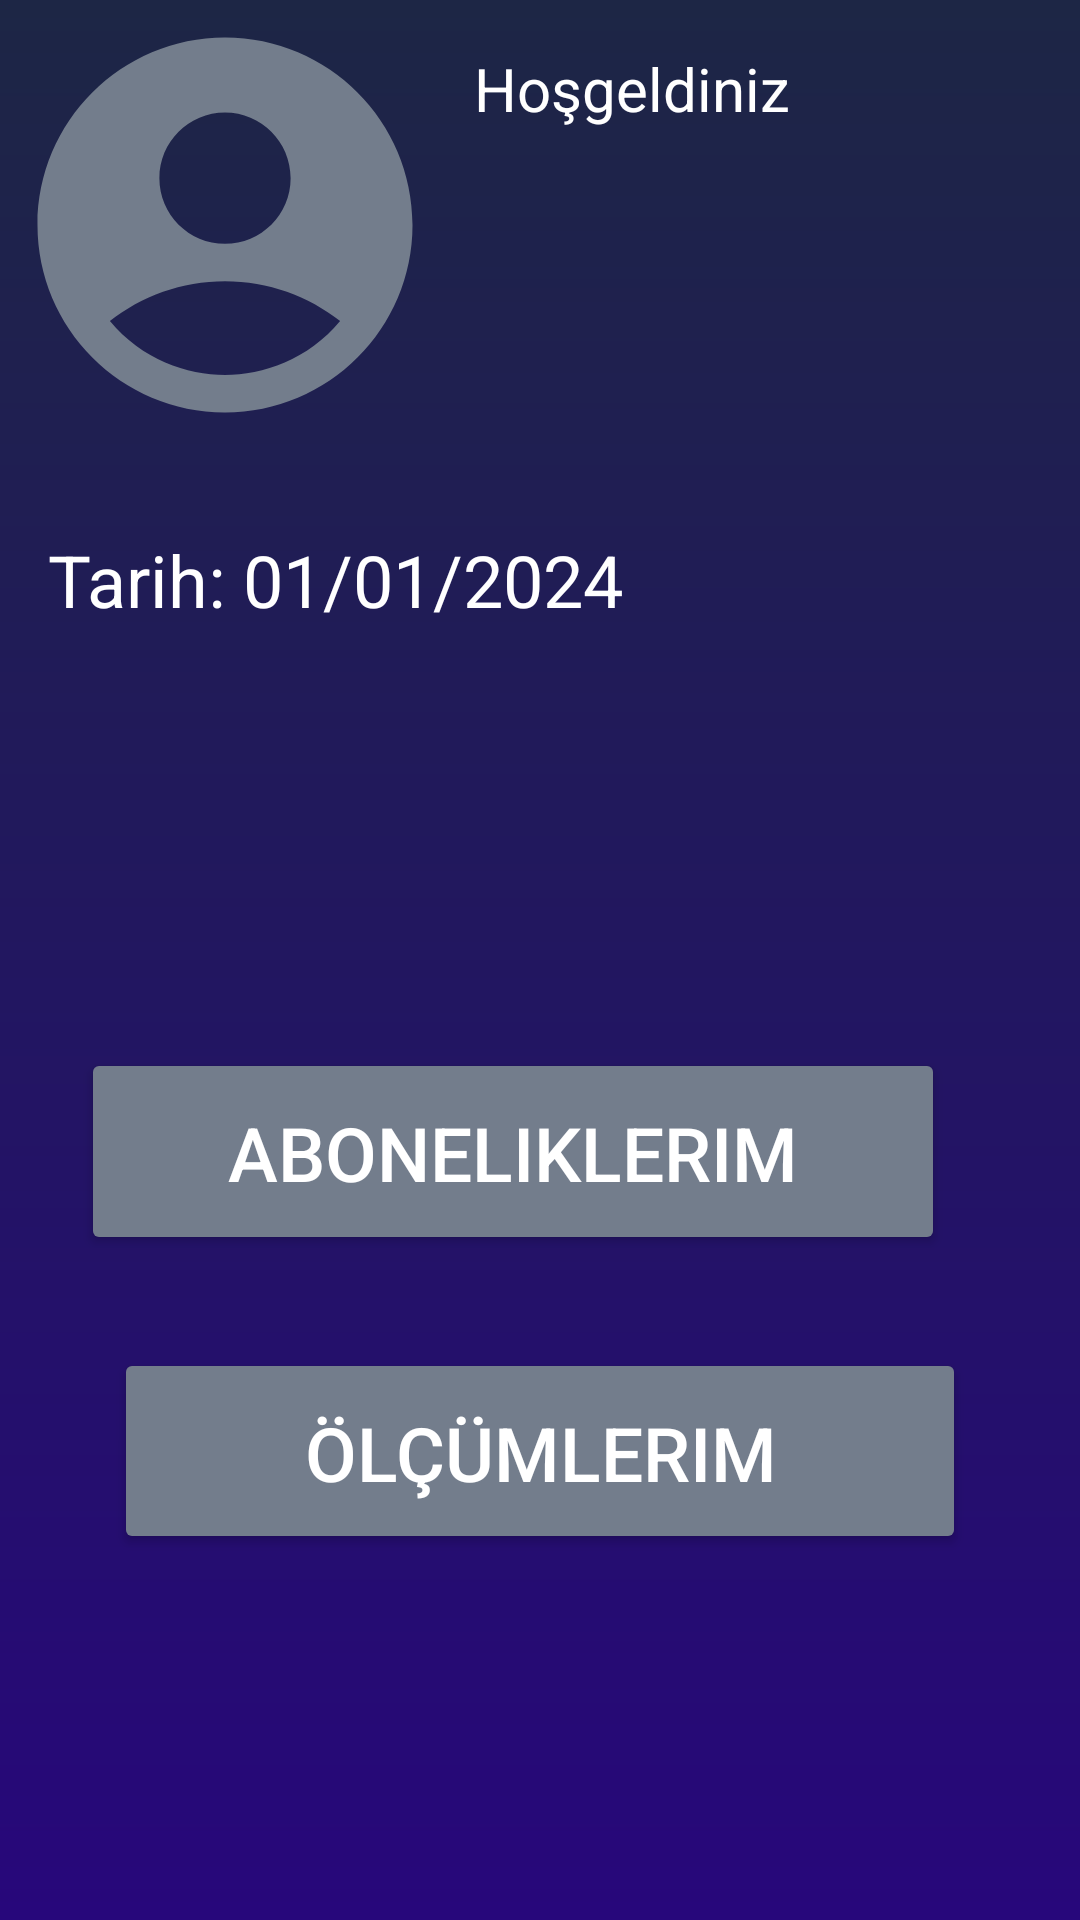

Layout XML and referenced resources for this Android screen:
<!-- AndroidManifest.xml: application theme Theme.Projemobil -->
<!-- res/layout/activity_ana_sayfa.xml -->
<?xml version="1.0" encoding="utf-8"?>
<androidx.constraintlayout.widget.ConstraintLayout xmlns:android="http://schemas.android.com/apk/res/android"
    xmlns:app="http://schemas.android.com/apk/res-auto"
    xmlns:tools="http://schemas.android.com/tools"
    android:id="@+id/main"
    android:layout_width="match_parent"
    android:layout_height="match_parent"
    android:background="@drawable/login_account"
    tools:context=".AnaSayfa">

    
    <ImageView
        android:id="@+id/imageView"
        android:layout_width="wrap_content"
        android:layout_height="wrap_content"
        android:layout_marginBottom="27dp"
        android:src="@drawable/icon_account"
        app:layout_constraintBottom_toTopOf="@+id/textViewDate"
        app:layout_constraintStart_toStartOf="parent"
        app:layout_constraintTop_toTopOf="parent" />

    


    <TextView
        android:id="@+id/textViewWelcome"
        android:layout_width="wrap_content"
        android:layout_height="wrap_content"
        android:layout_marginStart="8dp"
        android:layout_marginTop="16dp"
        android:text="Hoşgeldiniz"
        android:textColor="@color/white"
        android:textSize="20sp"
        app:layout_constraintStart_toEndOf="@+id/imageView"
        app:layout_constraintTop_toTopOf="parent" />

    <TextView
        android:id="@+id/textViewDate"
        android:layout_width="wrap_content"
        android:layout_height="wrap_content"
        android:layout_marginStart="16dp"
        android:layout_marginBottom="140dp"
        android:text="Tarih: 01/01/2024"
        android:textColor="@color/white"
        android:textSize="24sp"
        app:layout_constraintBottom_toTopOf="@+id/abone_btn"
        app:layout_constraintStart_toStartOf="parent"
        app:layout_constraintTop_toBottomOf="@+id/imageView" />

    <Button
        android:id="@+id/olcum_btn"
        android:layout_width="284dp"
        android:layout_height="0dp"
        android:layout_marginStart="56dp"
        android:layout_marginEnd="56dp"
        android:layout_marginBottom="122dp"
        android:backgroundTint="#737D8C"
        android:padding="18dp"
        android:text="Ölçümlerim"
        android:textColor="@color/white"
        android:textSize="25dp"
        app:layout_constraintBottom_toBottomOf="parent"
        app:layout_constraintEnd_toEndOf="parent"
        app:layout_constraintStart_toStartOf="parent"
        app:layout_constraintTop_toBottomOf="@+id/abone_btn" />

    <Button
        android:id="@+id/abone_btn"
        android:layout_width="288dp"
        android:layout_height="0dp"
        android:layout_marginStart="56dp"
        android:layout_marginEnd="56dp"
        android:layout_marginBottom="31dp"
        android:backgroundTint="#737D8C"
        android:padding="18dp"
        android:text="Aboneliklerim"
        android:textColor="@color/white"
        android:textSize="25dp"
        app:layout_constraintBottom_toTopOf="@+id/olcum_btn"
        app:layout_constraintEnd_toEndOf="parent"
        app:layout_constraintHorizontal_bias="0.727"
        app:layout_constraintStart_toStartOf="parent"
        app:layout_constraintTop_toBottomOf="@+id/textViewDate" />

    


</androidx.constraintlayout.widget.ConstraintLayout>
<!-- resources referenced by this layout -->
<resources>
  <!-- drawable icon_account (drawable) -->
  <vector xmlns:android="http://schemas.android.com/apk/res/android" android:height="150dp" android:tint="#737D8C" android:viewportHeight="24" android:viewportWidth="24" android:width="150dp">
        
      <path android:fillColor="@android:color/white" android:pathData="M12,2C6.48,2 2,6.48 2,12s4.48,10 10,10s10,-4.48 10,-10S17.52,2 12,2zM12,6c1.93,0 3.5,1.57 3.5,3.5S13.93,13 12,13s-3.5,-1.57 -3.5,-3.5S10.07,6 12,6zM12,20c-2.03,0 -4.43,-0.82 -6.14,-2.88C7.55,15.8 9.68,15 12,15s4.45,0.8 6.14,2.12C16.43,19.18 14.03,20 12,20z"/>
      
  </vector>
  <!-- drawable login_account (drawable) -->
  <?xml version="1.0" encoding="utf-8"?>
  <shape xmlns:android="http://schemas.android.com/apk/res/android">
  
      <gradient android:type="linear" android:angle="100"
          android:startColor="#1D2645" android:endColor="#27077B"/>
  </shape>
  <style name="Theme.Projemobil" parent="Base.Theme.Projemobil" />
  <style name="Base.Theme.Projemobil" parent="Theme.Material3.DayNight.NoActionBar">
          
          
      </style>
  <!-- not gathered from this repository: default colours our renderer supplied (Android Studio template values) -->
  <color name="white">#FFFFFFFF</color>
</resources>
